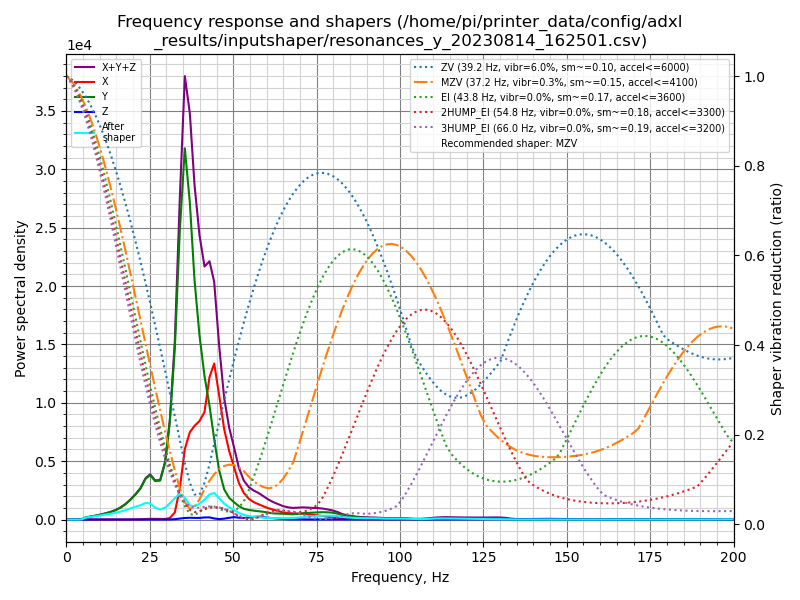

The data file committed next to this chart (first rows):
freq, psd_x, psd_y, psd_z, psd_xyz
0.0, 2.110e+02, 4.865e+02, 1.071e+01, 7.082e+02
1.5, 1.449e+02, 2.805e+02, 2.761e+01, 4.530e+02
3.0, 3.044e+01, 2.190e+01, 3.224e+01, 8.458e+01
4.4, 3.661e+01, 2.440e+02, 2.973e+01, 3.104e+02
5.9, 3.726e+01, 1.072e+03, 2.759e+01, 1.137e+03
7.4, 3.117e+01, 1.942e+03, 2.973e+01, 2.003e+03
8.9, 3.203e+01, 2.978e+03, 3.177e+01, 3.042e+03
10.3, 3.899e+01, 4.389e+03, 3.226e+01, 4.461e+03
11.8, 4.791e+01, 6.290e+03, 2.857e+01, 6.367e+03
13.3, 4.147e+01, 8.777e+03, 2.656e+01, 8.845e+03
14.8, 3.614e+01, 1.214e+04, 2.791e+01, 1.220e+04
16.3, 5.367e+01, 1.703e+04, 3.297e+01, 1.712e+04
17.7, 9.530e+01, 2.342e+04, 3.149e+01, 2.355e+04
19.2, 1.538e+02, 3.285e+04, 5.899e+01, 3.306e+04
20.7, 2.700e+02, 4.462e+04, 1.753e+02, 4.507e+04
22.2, 5.020e+02, 5.929e+04, 1.992e+02, 5.999e+04
23.7, 1.042e+03, 8.284e+04, 1.289e+02, 8.401e+04
25.1, 1.571e+03, 9.601e+04, 1.401e+02, 9.772e+04
26.6, 1.497e+03, 8.800e+04, 1.094e+02, 8.961e+04
28.1, 1.150e+03, 9.412e+04, 1.062e+02, 9.537e+04
29.6, 1.518e+03, 1.453e+05, 1.823e+02, 1.470e+05
31.0, 4.229e+03, 2.602e+05, 4.139e+02, 2.648e+05
32.5, 1.971e+04, 4.773e+05, 1.114e+03, 4.981e+05
34.0, 9.100e+04, 8.448e+05, 3.020e+03, 9.388e+05
35.5, 2.147e+05, 1.132e+06, 4.768e+03, 1.352e+06
37.0, 2.775e+05, 1.008e+06, 5.682e+03, 1.291e+06
38.4, 3.087e+05, 7.902e+05, 5.418e+03, 1.104e+06
39.9, 3.376e+05, 6.306e+05, 5.606e+03, 9.738e+05
41.4, 3.821e+05, 5.098e+05, 7.404e+03, 8.993e+05
42.9, 5.247e+05, 4.186e+05, 7.936e+03, 9.512e+05
44.3, 5.933e+05, 3.063e+05, 4.186e+03, 9.038e+05
45.8, 4.876e+05, 1.929e+05, 1.770e+03, 6.822e+05
47.3, 3.664e+05, 1.223e+05, 3.662e+03, 4.924e+05
48.8, 2.865e+05, 9.064e+04, 7.391e+03, 3.845e+05
50.3, 2.237e+05, 7.440e+04, 1.048e+04, 3.086e+05
51.7, 1.625e+05, 5.924e+04, 8.127e+03, 2.298e+05
53.2, 1.209e+05, 4.901e+04, 7.271e+03, 1.772e+05
54.7, 9.711e+04, 4.520e+04, 9.563e+03, 1.519e+05
56.2, 8.352e+04, 4.279e+04, 1.296e+04, 1.393e+05
57.7, 7.510e+04, 4.128e+04, 1.431e+04, 1.307e+05
59.1, 6.660e+04, 3.922e+04, 1.189e+04, 1.177e+05
60.6, 5.855e+04, 3.561e+04, 9.200e+03, 1.034e+05
62.1, 5.229e+04, 3.275e+04, 6.989e+03, 9.203e+04
63.6, 4.570e+04, 3.266e+04, 4.812e+03, 8.317e+04
65.0, 3.947e+04, 3.222e+04, 2.753e+03, 7.444e+04
66.5, 3.705e+04, 3.091e+04, 1.508e+03, 6.947e+04
68.0, 3.564e+04, 3.094e+04, 1.263e+03, 6.784e+04
69.5, 3.576e+04, 3.424e+04, 1.031e+03, 7.104e+04
71.0, 3.481e+04, 3.881e+04, 5.948e+02, 7.422e+04
72.4, 3.204e+04, 4.133e+04, 5.611e+02, 7.394e+04
73.9, 2.965e+04, 4.350e+04, 5.752e+02, 7.372e+04
75.4, 2.693e+04, 4.651e+04, 6.795e+02, 7.412e+04
76.9, 2.288e+04, 4.849e+04, 8.071e+02, 7.218e+04
78.3, 1.840e+04, 4.860e+04, 9.930e+02, 6.799e+04
79.8, 1.409e+04, 4.688e+04, 1.188e+03, 6.216e+04
81.3, 9.766e+03, 4.090e+04, 1.491e+03, 5.215e+04
82.8, 5.716e+03, 3.084e+04, 1.114e+03, 3.767e+04
84.3, 3.868e+03, 2.511e+04, 9.894e+02, 2.996e+04
85.7, 3.196e+03, 2.117e+04, 1.092e+03, 2.546e+04
87.2, 2.558e+03, 1.662e+04, 1.249e+03, 2.042e+04
... 76 more rows
